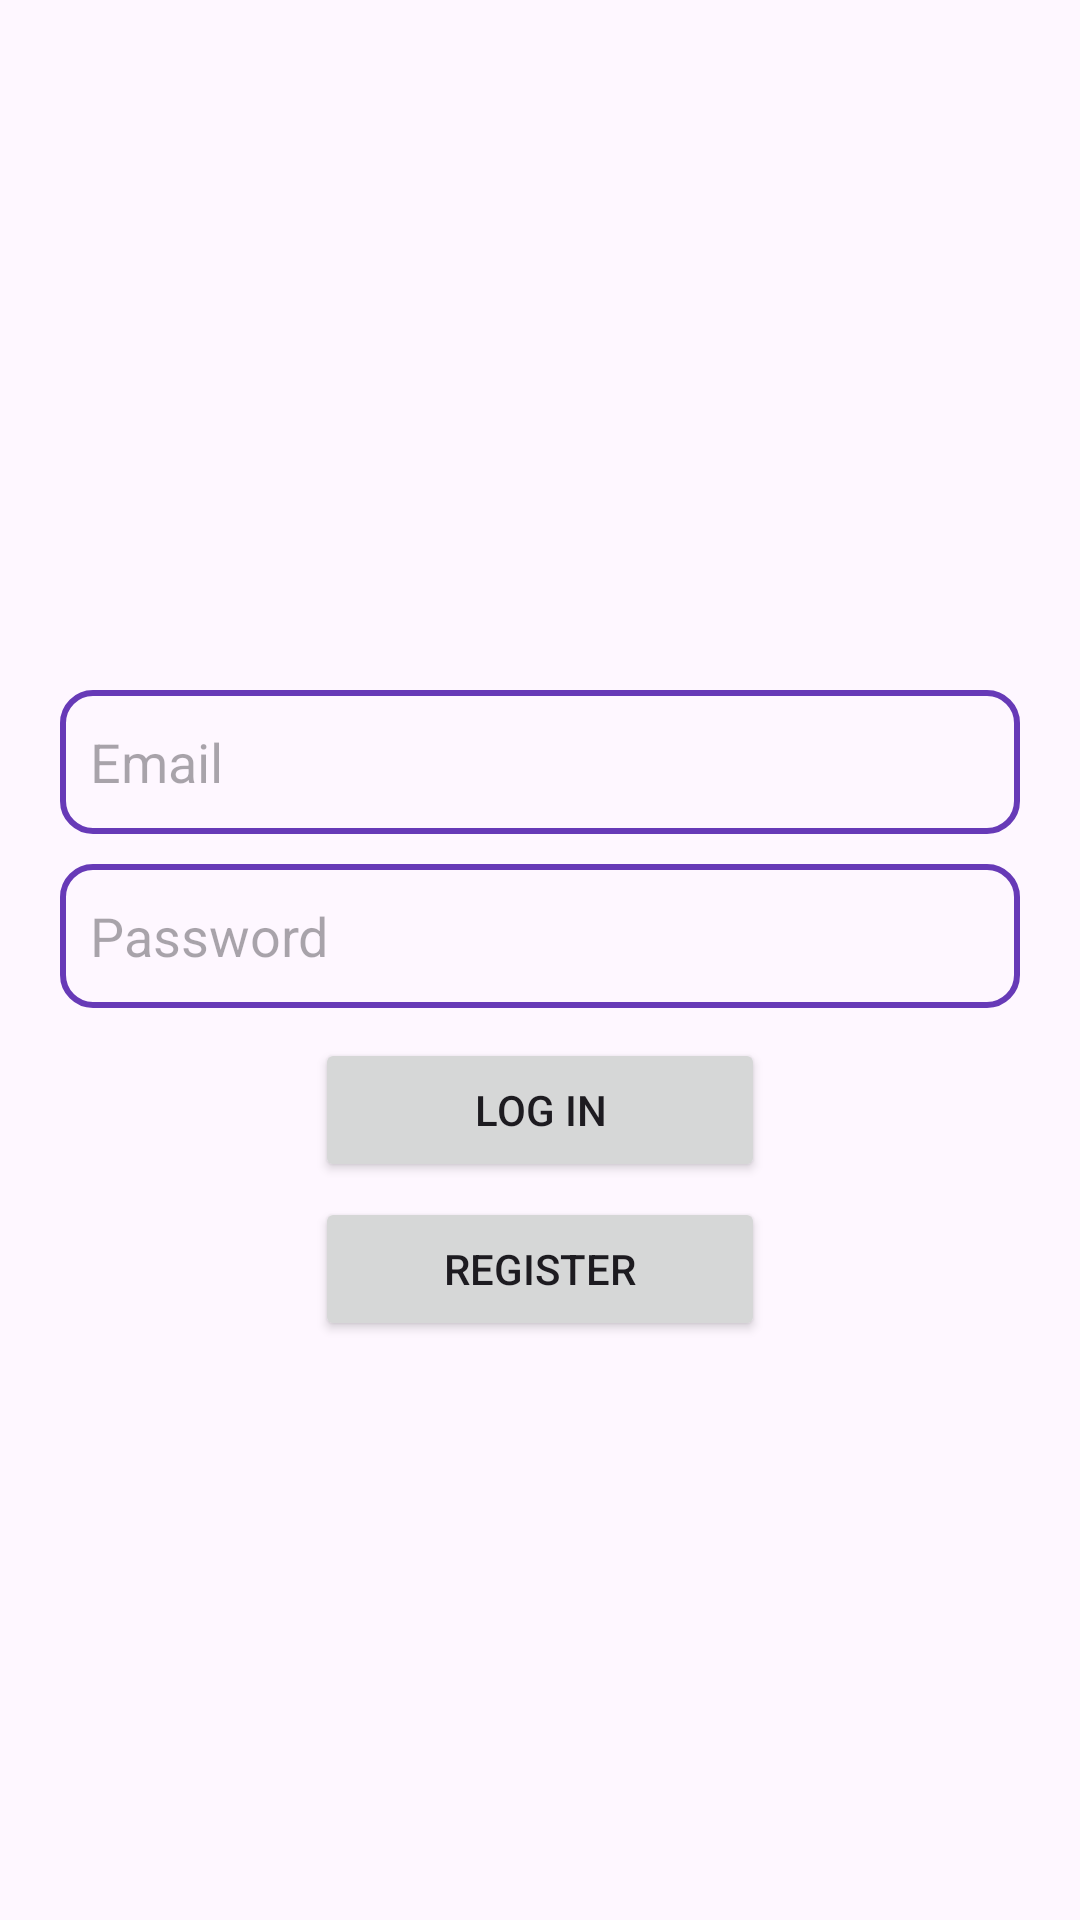

Reconstruct the res/layout file that produces this screen, plus the resources it refers to.
<!-- AndroidManifest.xml: application theme Theme.RockScissorsPaperApp -->
<!-- res/layout/activity_login.xml -->
<?xml version="1.0" encoding="utf-8"?>
<RelativeLayout xmlns:android="http://schemas.android.com/apk/res/android"
    xmlns:app="http://schemas.android.com/apk/res-auto"
    xmlns:tools="http://schemas.android.com/tools"
    android:layout_width="match_parent"
    android:layout_height="match_parent"
    tools:context=".Login">

    <ImageView
        android:id="@+id/logo"
        android:layout_width="150dp"
        android:layout_height="150dp"
        android:src="@drawable/logo200"
        android:layout_centerHorizontal="true"
        android:layout_marginTop="70dp"
        />

    <EditText
        android:id="@+id/email_field"
        android:layout_width="match_parent"
        android:layout_height="48dp"
        android:layout_below="@id/logo"
        android:layout_marginLeft="20dp"
        android:layout_marginTop="10dp"
        android:layout_marginRight="20dp"
        android:background="@drawable/edit_background"
        android:hint="Email"
        android:paddingLeft="10dp" />

    <EditText
        android:id="@+id/pass_field"
        android:layout_width="match_parent"
        android:layout_height="48dp"
        android:layout_below="@id/email_field"
        android:layout_marginLeft="20dp"
        android:layout_marginTop="10dp"
        android:layout_marginRight="20dp"
        android:background="@drawable/edit_background"
        android:hint="Password"
        android:paddingLeft="10dp" />
    <Button
        android:id="@+id/login_btn"
        android:layout_width="150dp"
        android:layout_height="wrap_content"
        android:layout_below="@id/pass_field"
        android:layout_centerHorizontal="true"
        android:text="Log in"
        android:layout_marginTop="10dp"/>
    <Button
        android:id="@+id/register_btn"
        android:layout_width="150dp"
        android:layout_height="wrap_content"
        android:layout_below="@id/login_btn"
        android:layout_centerHorizontal="true"
        android:text="Register"
        android:layout_marginTop="5dp"/>

</RelativeLayout>
<!-- resources referenced by this layout -->
<resources>
  <!-- drawable edit_background (drawable) -->
  <?xml version="1.0" encoding="utf-8"?>
  <shape xmlns:android="http://schemas.android.com/apk/res/android">
  <corners android:radius="10dp"/>
      <stroke android:color="#673AB7"
          android:width="2dp"
          />
  </shape>
  <style name="Theme.RockScissorsPaperApp" parent="Base.Theme.RockScissorsPaperApp" />
  <style name="Base.Theme.RockScissorsPaperApp" parent="Theme.Material3.DayNight.NoActionBar">
          
          
      </style>
</resources>
